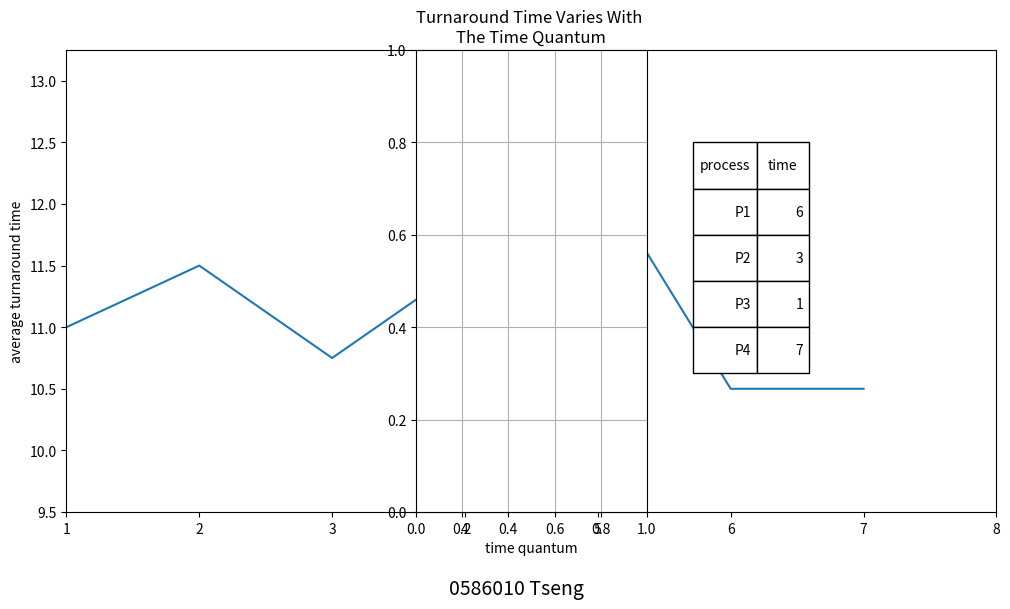

Write the Python code that produced this figure.
#5.1
#run module
#homework 5.1 needs an output figure same as the one shows in the pdf
#hence in the variable setting area, the Process Time and Time Quantum (m) are given

import matplotlib.pyplot as plt
import numpy as np
#import math
#calculate the running time
def att(process,m):
    t_list = []
    t = 0
    P = np.array([i for i in process if i >0])
    #the above P is filtering those unreasonable process time.
    while(P.size!=0): #len(P)
        P = np.array([i-m for i in list(P)])
        #P -= m
        ended = np.where(P<=0)[0]
        for i in ended:
            t_list.append(t + m*(i+1)+P[i])
            t += P[i]
        t += P.size*m
        P = np.delete(P,ended)
    return np.mean(t_list)

#variable setting
Process_time = [6,3,1,7]
m = 7

#plot using matplotlib
x = range(1,m+1)
y = [att(Process_time,i) for i in x]
plt.figure(figsize=(12,6))
plt.plot(x,y)
plt.title('Turnaround Time Varies With \nThe Time Quantum')
plt.xlabel('time quantum')
plt.ylabel('average turnaround time')
plt.xlim(1,max(x)+1)
plt.ylim(min(y)-1,max(y)+1)
plt.axes().set_aspect(2)
plt.grid(True)
cell_text = [['P' +str(i+1),Process_time[i]] for i in range(len(Process_time))]

#the following variables are for adjusting the figure/table size and location
#irralevent to the hw problem
Table = plt.table(cellText=cell_text,colLabels=['process','time'],colWidths=[0.5, 0.4],loc="right", bbox=[1.2, 0.3, 0.5, 0.5])
plt.suptitle('0586010 Tseng', style='italic', y=0, fontsize=14)
plt.show()


